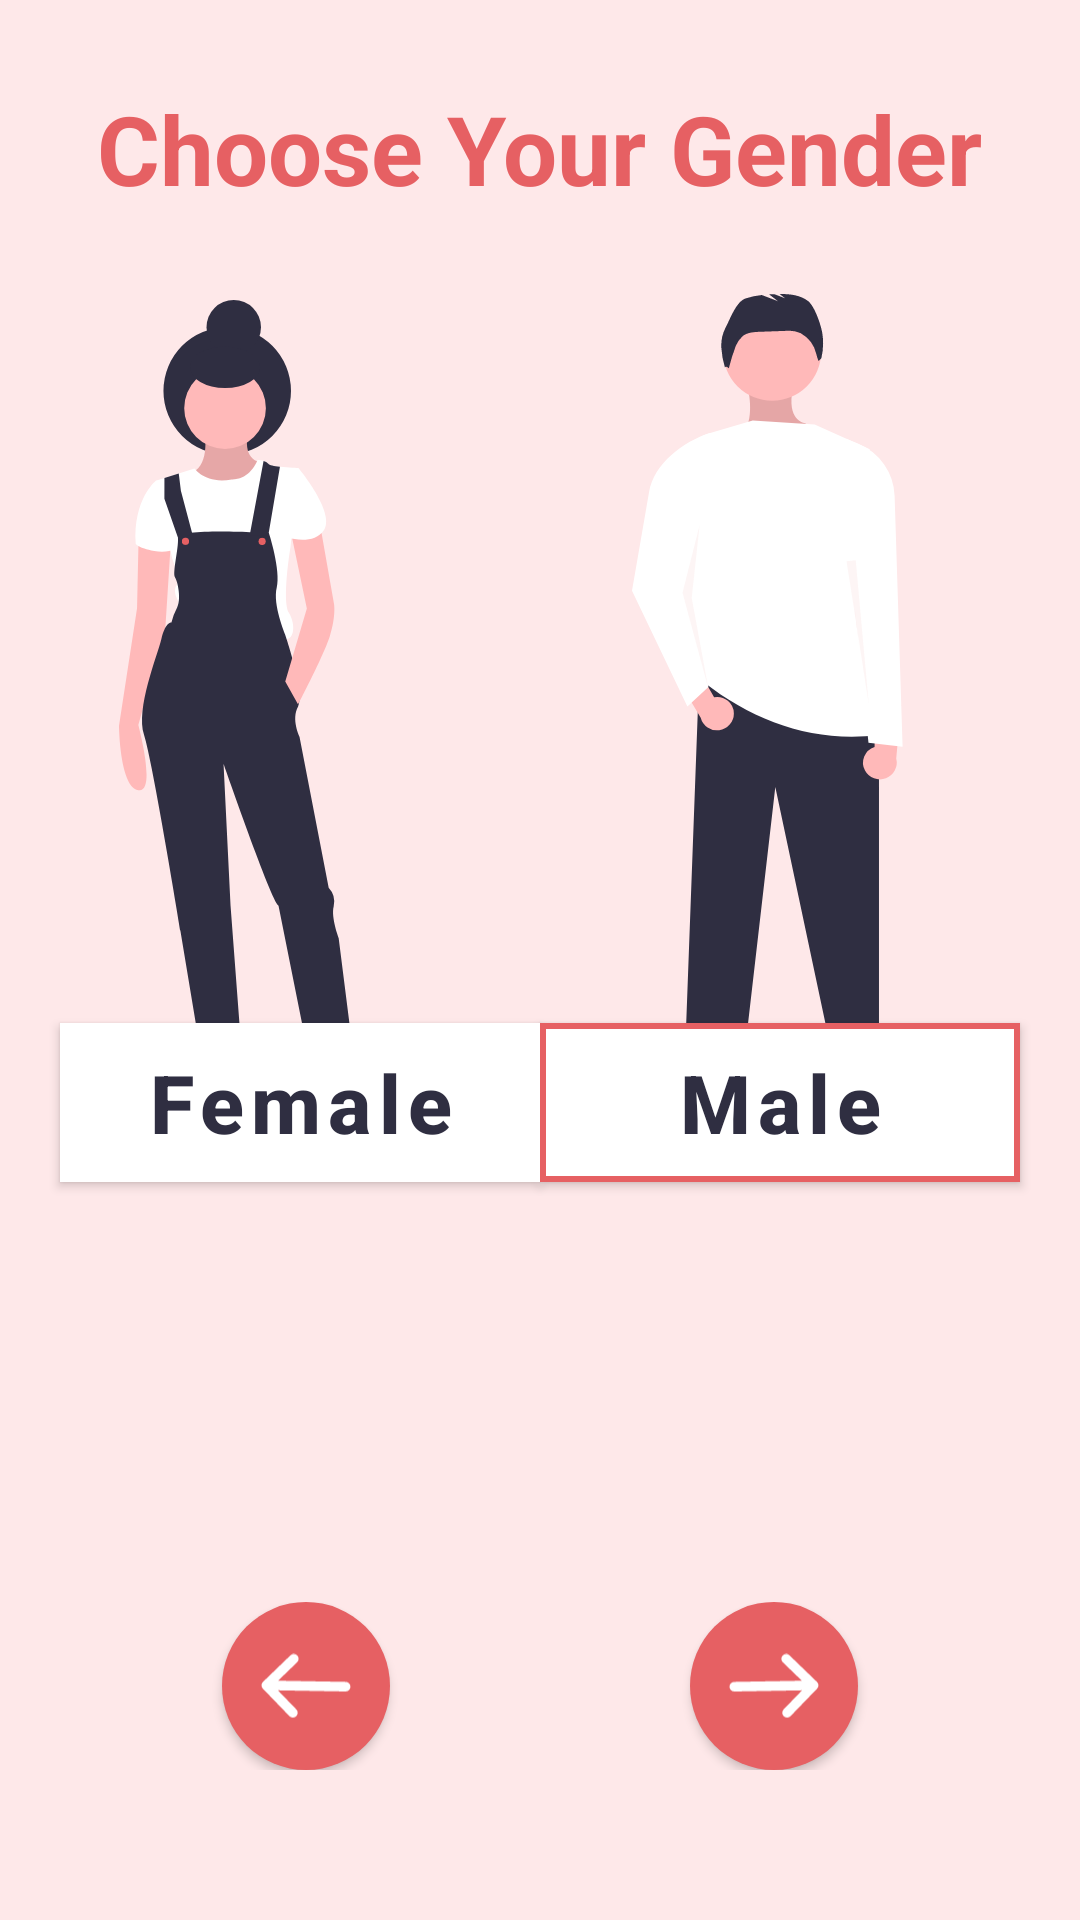

The Android layout XML behind this screen, and the referenced resources:
<!-- AndroidManifest.xml: application theme Theme.BMiCalculator -->
<!-- res/layout/activity_gender.xml -->
<?xml version="1.0" encoding="utf-8"?>
<androidx.constraintlayout.widget.ConstraintLayout xmlns:android="http://schemas.android.com/apk/res/android"
    xmlns:app="http://schemas.android.com/apk/res-auto"
    xmlns:tools="http://schemas.android.com/tools"
    android:layout_width="match_parent"
    android:layout_height="match_parent"
    android:background="@color/lightRose"
    tools:context=".gender">

    <TextView
        android:id="@+id/textView2"
        android:layout_width="wrap_content"
        android:layout_height="wrap_content"
        android:layout_marginTop="28dp"
        android:text="Choose Your Gender"
        android:textColor="@color/rose"
        android:textSize="32sp"
        android:textStyle="bold"
        app:layout_constraintEnd_toEndOf="parent"
        app:layout_constraintHorizontal_bias="0.495"
        app:layout_constraintStart_toStartOf="parent"
        app:layout_constraintTop_toTopOf="parent" />

    <LinearLayout
        android:layout_width="match_parent"
        android:layout_height="wrap_content"
        android:layout_marginTop="32dp"
        app:layout_constraintBottom_toTopOf="@+id/linearLayout3"
        app:layout_constraintEnd_toEndOf="parent"
        app:layout_constraintHorizontal_bias="0.454"
        app:layout_constraintStart_toStartOf="parent"
        app:layout_constraintTop_toBottomOf="@+id/textView2">

        <ImageView
            android:id="@+id/femaleArrow"
            android:layout_width="wrap_content"
            android:layout_height="wrap_content"
            android:layout_gravity="center"
            android:src="@drawable/ic_baseline_arrow_drop_down_24"
            android:visibility="invisible"
            android:layout_marginStart="60dp"
            app:layout_constraintStart_toStartOf="parent"
            app:layout_constraintTop_toTopOf="parent" />

        <ImageView
            android:id="@+id/maleArrow"
            android:layout_width="wrap_content"
            android:layout_height="wrap_content"
            android:layout_gravity="center"
            android:layout_marginStart="110dp"
            android:src="@drawable/ic_baseline_arrow_drop_down_24"
            app:layout_constraintStart_toStartOf="parent"
            app:layout_constraintTop_toTopOf="parent" />
    </LinearLayout>

    <LinearLayout
        android:id="@+id/linearLayout3"
        android:layout_width="match_parent"
        android:layout_height="wrap_content"
        android:layout_marginTop="148dp"
        android:gravity="center"
        app:layout_constraintBottom_toTopOf="@+id/linearLayout"
        app:layout_constraintStart_toStartOf="parent"
        app:layout_constraintTop_toTopOf="parent">

        <ImageView
            android:layout_width="wrap_content"
            android:layout_height="wrap_content"
            android:layout_gravity="center"
            android:layout_marginRight="40dp"
            android:src="@drawable/ic_girl" />

        <ImageView
            android:id="@+id/genderImage"
            android:layout_width="wrap_content"
            android:layout_height="wrap_content"
            android:layout_gravity="center"
            android:layout_marginLeft="25dp"
            android:src="@drawable/ic_man" />
    </LinearLayout>

    <TextView
        android:id="@+id/genderState"
        android:layout_width="wrap_content"
        android:layout_height="wrap_content"
        android:text="male"
        android:visibility="invisible"
        app:layout_constraintBottom_toBottomOf="parent"
        app:layout_constraintEnd_toEndOf="parent"
        app:layout_constraintStart_toStartOf="parent"
        app:layout_constraintTop_toTopOf="parent" />

    <LinearLayout
        android:id="@+id/linearLayout"
        android:layout_width="match_parent"
        android:layout_height="wrap_content"
        android:layout_marginBottom="240dp"
        android:gravity="center"
        app:layout_constraintBottom_toBottomOf="parent"
        app:layout_constraintEnd_toEndOf="parent"
        app:layout_constraintStart_toStartOf="parent">

        <com.google.android.material.button.MaterialButton
            android:id="@+id/buttonFemale"
            android:layout_width="160dp"
            android:layout_height="65dp"
            android:layout_gravity="center"
            android:backgroundTint="@color/white"
            android:gravity="center"
            android:text="Female"
            android:textAllCaps="false"
            android:textColor="@color/dark"
            android:textSize="27sp"
            app:cornerRadius="0dp"
            android:textStyle="bold" />

        <com.google.android.material.button.MaterialButton
            android:id="@+id/buttonMale"
            android:layout_width="160dp"
            android:layout_height="65dp"
            android:layout_gravity="center"
            android:backgroundTint="@color/white"
            android:gravity="center"
            android:text="Male"
            android:textAllCaps="false"
            android:textColor="@color/dark"
            android:textSize="27sp"
            android:textStyle="bold"
            app:cornerRadius="0dp"
            app:strokeColor="@color/rose"
            app:strokeWidth="2dp" />
    </LinearLayout>

    <LinearLayout
        android:layout_width="match_parent"
        android:layout_height="wrap_content"
        android:layout_marginBottom="50dp"
        android:gravity="center"
        app:layout_constraintBottom_toBottomOf="parent"
        app:layout_constraintEnd_toEndOf="parent"
        app:layout_constraintStart_toStartOf="parent">

        <com.google.android.material.floatingactionbutton.FloatingActionButton
            android:id="@+id/backButton"
            android:layout_width="wrap_content"
            android:layout_height="wrap_content"
            android:layout_gravity="center"
            android:layout_marginEnd="100dp"
            android:backgroundTint="@color/rose"
            android:contentDescription="TODO"
            app:backgroundTint="#00FFFFFF"
            app:borderWidth="0dp"
            app:elevation="2dp"
            app:maxImageSize="30dp"
            app:srcCompat="@drawable/ic_left_arrow"
            app:tint="@color/white" />

        <com.google.android.material.floatingactionbutton.FloatingActionButton
            android:id="@+id/nextButton"
            android:layout_width="wrap_content"
            android:layout_height="wrap_content"
            android:layout_gravity="center"
            android:backgroundTint="@color/rose"
            android:contentDescription="TODO"
            app:backgroundTint="#00FFFFFF"
            app:borderWidth="0dp"
            app:elevation="2dp"
            app:maxImageSize="30dp"
            app:srcCompat="@drawable/ic_right_arrow"
            app:tint="@color/white" />
    </LinearLayout>


</androidx.constraintlayout.widget.ConstraintLayout>
<!-- resources referenced by this layout -->
<resources>
  <color name="dark">#2F2E41</color>
  <color name="lightRose">#FEE8E9</color>
  <color name="rose">#E66063</color>
  <color name="white">#FFFFFF</color>
  <!-- drawable ic_baseline_arrow_drop_down_24 (drawable) -->
  <vector android:height="70dp" android:tint="@color/rose"
      android:viewportHeight="24" android:viewportWidth="24"
      android:width="70dp" xmlns:android="http://schemas.android.com/apk/res/android">
      <path android:fillColor="@color/rose" android:pathData="M7,10l5,5 5,-5z"/>
  </vector>
  <!-- drawable ic_girl: vector/xml drawable (drawable, 4431 chars, omitted) -->
  <!-- drawable ic_left_arrow (drawable) -->
  <vector xmlns:android="http://schemas.android.com/apk/res/android"
      android:width="25.308dp"
      android:height="18.309dp"
      android:viewportWidth="25.308"
      android:viewportHeight="18.309">
    <path
        android:pathData="M8.6266,0.9033a0.8511,0.8511 45.9739,0 1,1.1896 1.2206l-6.2373,6.0287L23.8159,8.4966A0.8431,0.8431 45.9739,0 1,24.6485 9.356a0.8521,0.8521 45.9739,0 1,-0.8616 0.8446L3.5489,9.8566L9.5779,16.0828a0.8681,0.8681 45.9739,0 1,-0.0206 1.21,0.8471 0.8471,45.9739 0,1 -1.21,-0.0206l-7.4561,-7.7139a0.8331,0.8331 45.9739,0 1,0.0204 -1.2Z"
        android:strokeWidth="1"
        android:fillColor="#fff"
        android:strokeColor="#fff"/>
  </vector>
  <!-- drawable ic_man: vector/xml drawable (drawable, 3600 chars, omitted) -->
  <!-- drawable ic_right_arrow (drawable) -->
  <vector xmlns:android="http://schemas.android.com/apk/res/android"
      android:width="25.308dp"
      android:height="18.309dp"
      android:viewportWidth="25.308"
      android:viewportHeight="18.309">
    <path
        android:pathData="M16.6718,0.9073a0.8511,0.8511 134.0261,0 0,-1.1896 1.2206l6.2373,6.0287L1.4824,8.5006A0.8431,0.8431 134.0261,0 0,0.6498 9.36a0.8521,0.8521 134.0261,0 0,0.8616 0.8446L21.7494,9.8606l-6.0289,6.2263a0.8681,0.8681 134.0261,0 0,0.0206 1.21,0.8471 0.8471,134.0261 0,0 1.21,-0.0206l7.4561,-7.7139a0.8331,0.8331 134.0261,0 0,-0.0204 -1.2Z"
        android:strokeWidth="1"
        android:fillColor="#fff"
        android:strokeColor="#fff"/>
  </vector>
  <style name="Theme.BMiCalculator" parent="Theme.MaterialComponents.Light.NoActionBar">
          
          <item name="colorPrimary">@color/purple_500</item>
          <item name="colorPrimaryVariant">@color/purple_700</item>
          <item name="colorOnPrimary">@color/white</item>
          
          <item name="colorSecondary">@color/teal_200</item>
          <item name="colorSecondaryVariant">@color/teal_700</item>
          <item name="colorOnSecondary">@color/black</item>
          
          <item name="android:statusBarColor" tools:targetApi="l">?attr/colorPrimaryVariant</item>
          
      </style>
  <color name="purple_500">#E66063</color>
  <color name="purple_700">#FF3700B3</color>
  <color name="teal_200">#FF03DAC5</color>
  <color name="teal_700">#FF018786</color>
  <color name="black">#FF000000</color>
</resources>
